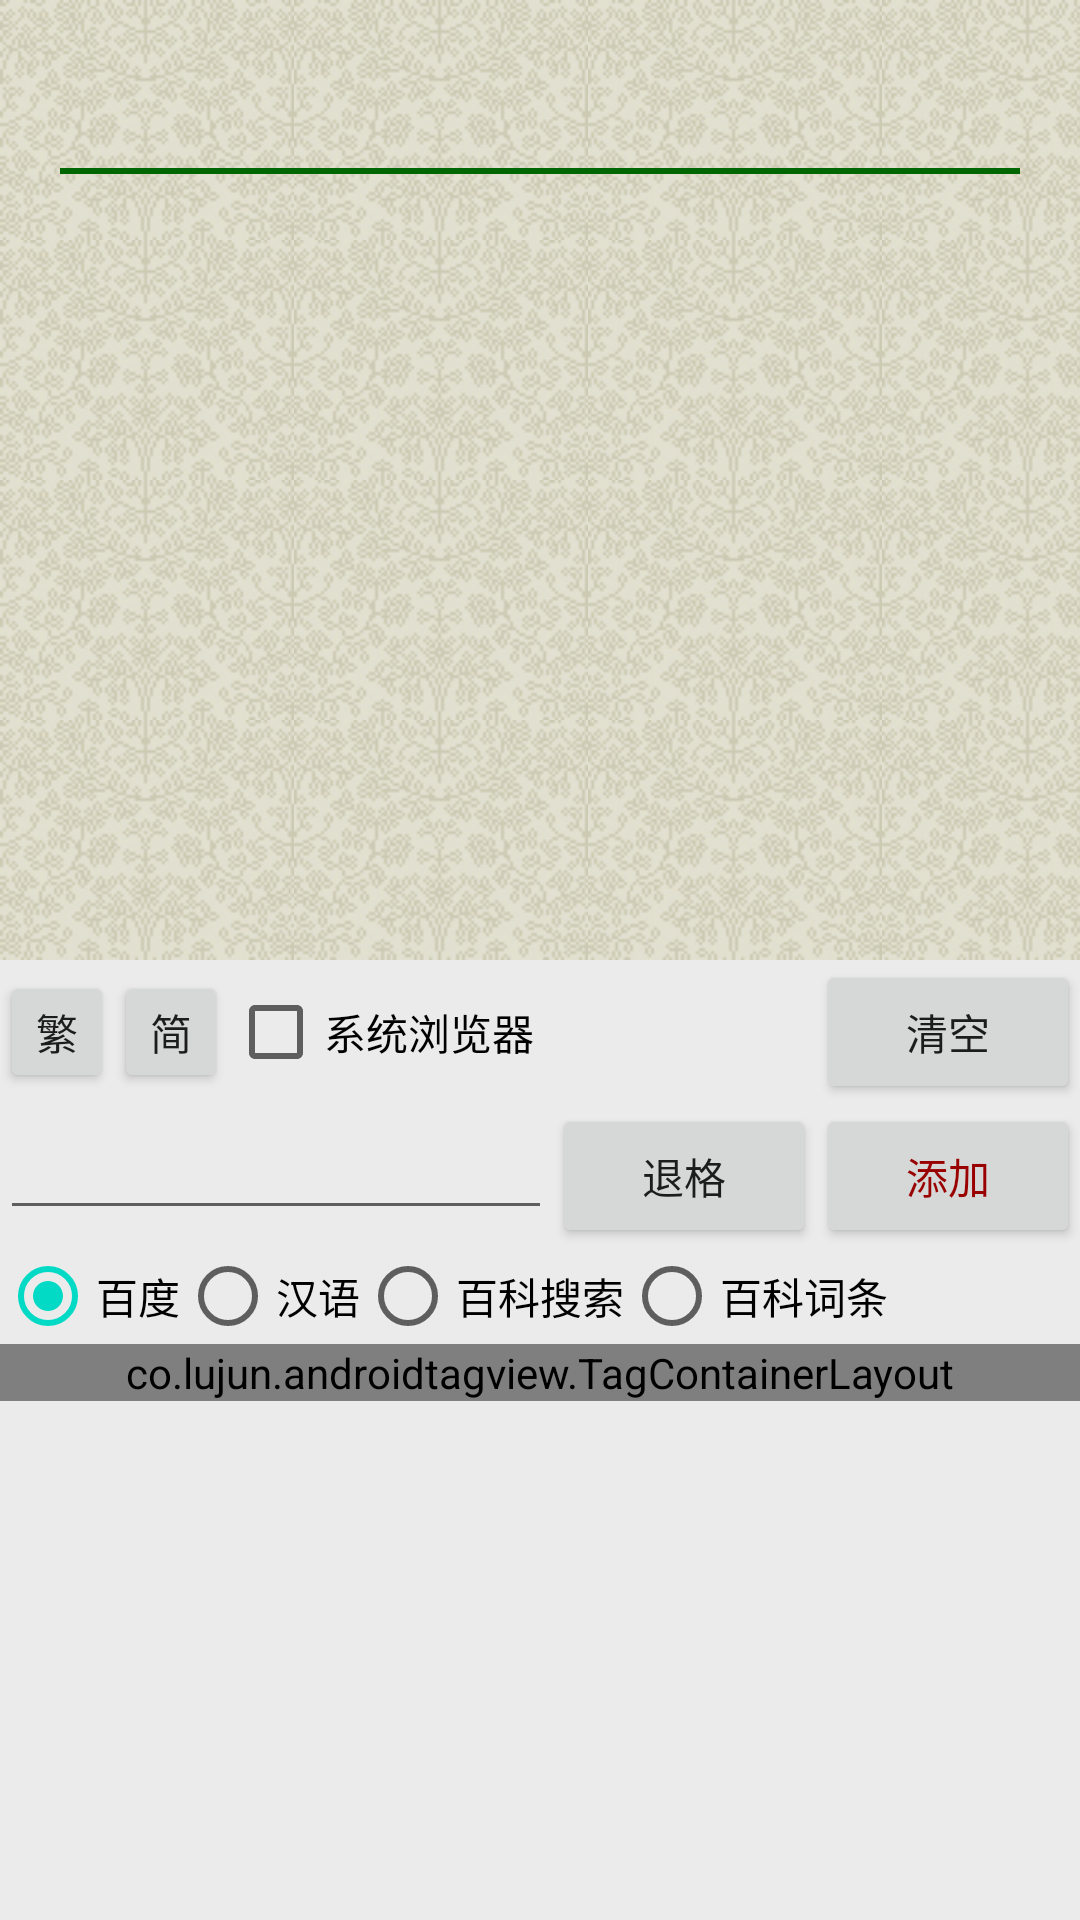

Write the Android layout XML for this screen, with the resource values it uses.
<!-- AndroidManifest.xml: application theme AppTheme -->
<!-- res/layout/activity_study.xml -->
<?xml version="1.0" encoding="utf-8"?>
<LinearLayout xmlns:android="http://schemas.android.com/apk/res/android"
    xmlns:app="http://schemas.android.com/apk/res-auto"
    android:layout_width="match_parent"
    android:layout_height="match_parent"
    android:orientation="vertical">

    <ScrollView
        android:layout_width="match_parent"
        android:layout_height="0dp"
        android:layout_weight="1"
        android:background="@drawable/repeat_bg"
        android:fadeScrollbars="false"
        android:verticalScrollbarPosition="left">

        <LinearLayout
            android:layout_width="match_parent"
            android:layout_height="wrap_content"
            android:orientation="vertical">

            <TextView
                android:id="@+id/poem_title"
                android:layout_width="match_parent"
                android:layout_height="wrap_content"
                android:ellipsize="end"
                android:gravity="center_horizontal"
                android:padding="9dp"
                android:textColor="@android:color/black" />

            <TextView
                android:id="@+id/poem_author"
                android:layout_width="wrap_content"
                android:layout_height="wrap_content"
                android:layout_gravity="right"
                android:paddingRight="20dp" />

            <View
                android:layout_width="match_parent"
                android:layout_height="2dp"
                android:layout_marginLeft="20dp"
                android:layout_marginRight="20dp"
                android:background="#006600" />

            <TextView
                android:id="@+id/poem_text"
                android:layout_width="match_parent"
                android:layout_height="wrap_content"
                android:gravity="center_horizontal"
                android:paddingBottom="8dp"
                android:paddingTop="8dp"
                android:textColor="@android:color/black" />

        </LinearLayout>
    </ScrollView>

    <LinearLayout xmlns:android="http://schemas.android.com/apk/res/android"
        android:layout_width="match_parent"
        android:layout_height="0dp"
        android:layout_weight="1"
        android:background="#EBEBEB"
        android:orientation="vertical">

        
        <LinearLayout
            android:layout_width="match_parent"
            android:layout_height="wrap_content"
            android:orientation="horizontal">

            <Button
                android:id="@+id/button_t"
                android:layout_width="wrap_content"
                android:layout_height="wrap_content"
                android:minHeight="0dp"
                android:minWidth="30dp"
                android:text="繁" />

            <Button
                android:id="@+id/button_s"
                android:layout_width="wrap_content"
                android:layout_height="wrap_content"
                android:minHeight="0dp"
                android:minWidth="30dp"
                android:text="简" />

            <CheckBox
                android:id="@+id/sys_browser"
                android:layout_width="wrap_content"
                android:layout_height="wrap_content"
                android:text="系统浏览器" />

            <View
                android:layout_width="0dp"
                android:layout_height="0dp"
                android:layout_weight="1"
                android:visibility="invisible" />

            <Button
                android:id="@+id/edit_clear"
                android:layout_width="wrap_content"
                android:layout_height="wrap_content"
                android:text="清空" />
        </LinearLayout>

        
        <LinearLayout
            android:layout_width="match_parent"
            android:layout_height="wrap_content"
            android:focusable="true"
            android:focusableInTouchMode="true">

            <EditText
                android:id="@+id/item_edit"
                android:layout_width="0dp"
                android:layout_height="wrap_content"
                android:layout_weight="1"
                android:inputType="text"
                android:maxLines="1" />

            <Button
                android:id="@+id/edit_back"
                android:layout_width="wrap_content"
                android:layout_height="wrap_content"
                android:text="退格" />

            <Button
                android:id="@+id/add_item"
                android:layout_width="wrap_content"
                android:layout_height="wrap_content"
                android:text="添加"
                android:textColor="#990000" />
        </LinearLayout>

        <RadioGroup
            android:id="@+id/radioGroup"
            android:layout_width="wrap_content"
            android:layout_height="wrap_content"
            android:contentDescription="搜索方式"
            android:orientation="horizontal">

            <RadioButton
                android:id="@+id/search_baidu"
                android:layout_width="wrap_content"
                android:layout_height="wrap_content"
                android:checked="true"
                android:text="百度" />

            <RadioButton
                android:id="@+id/search_baiduhanyu"
                android:layout_width="wrap_content"
                android:layout_height="wrap_content"
                android:text="汉语" />

            <RadioButton
                android:id="@+id/search_baidubaike"
                android:layout_width="wrap_content"
                android:layout_height="wrap_content"
                android:text="百科搜索" />

            <RadioButton
                android:id="@+id/search_baidubaike_direct"
                android:layout_width="wrap_content"
                android:layout_height="wrap_content"
                android:text="百科词条" />
        </RadioGroup>

        <ScrollView
            android:layout_width="match_parent"
            android:layout_height="wrap_content"
            android:fadeScrollbars="false"
            android:verticalScrollbarPosition="left">

            <co.lujun.androidtagview.TagContainerLayout
                android:id="@+id/items"
                android:layout_width="match_parent"
                android:layout_height="wrap_content"
                app:container_background_color="#11FF0000"
                app:container_border_color="#22FF0000"
                app:container_border_radius="0dp"
                app:tag_background_color="#BDD5D9"
                app:tag_border_color="#88009688"
                app:tag_corner_radius="0dp"
                app:tag_cross_color="#999999"
                app:tag_enable_cross="true"
                app:tag_horizontal_padding="12dp"
                app:tag_text_color="#0f0f0f"
                app:tag_text_size="18sp"
                app:tag_theme="none"
                app:tag_vertical_padding="10dp" />
        </ScrollView>

    </LinearLayout>

</LinearLayout>
<!-- resources referenced by this layout -->
<resources>
  <!-- drawable repeat_bg (drawable) -->
  <?xml version="1.0" encoding="utf-8"?>
  <bitmap
      xmlns:android="http://schemas.android.com/apk/res/android"
      android:src="@drawable/bg"
      android:tileMode="repeat" />
  <style name="AppTheme" parent="Theme.AppCompat.Light.NoActionBar">
          
          <item name="buttonStyle">@style/MyButton</item>
  
          <item name="colorPrimary">@color/colorPrimary</item>
          <item name="colorPrimaryDark">@color/colorPrimaryDark</item>
          <item name="colorAccent">@color/colorAccent</item>
  
          <item name="actionOverflowButtonStyle">@style/MyOverflowButtonStyle</item>
      </style>
  <!-- drawable bg: jpg bitmap (drawable, 24603 bytes) -->
  <style name="MyButton" parent="Widget.AppCompat.Button">
          <item name="android:textAllCaps">false</item>
      </style>
  <style name="MyOverflowButtonStyle" parent="Widget.AppCompat.ActionButton.Overflow">
          <item name="android:tint">#FFFFFF</item>
      </style>
  <!-- not gathered from this repository: default colours our renderer supplied (Android Studio template values) -->
  <color name="colorPrimary">#FF6200EE</color>
  <color name="colorPrimaryDark">#FF3700B3</color>
  <color name="colorAccent">#FF03DAC5</color>
</resources>
